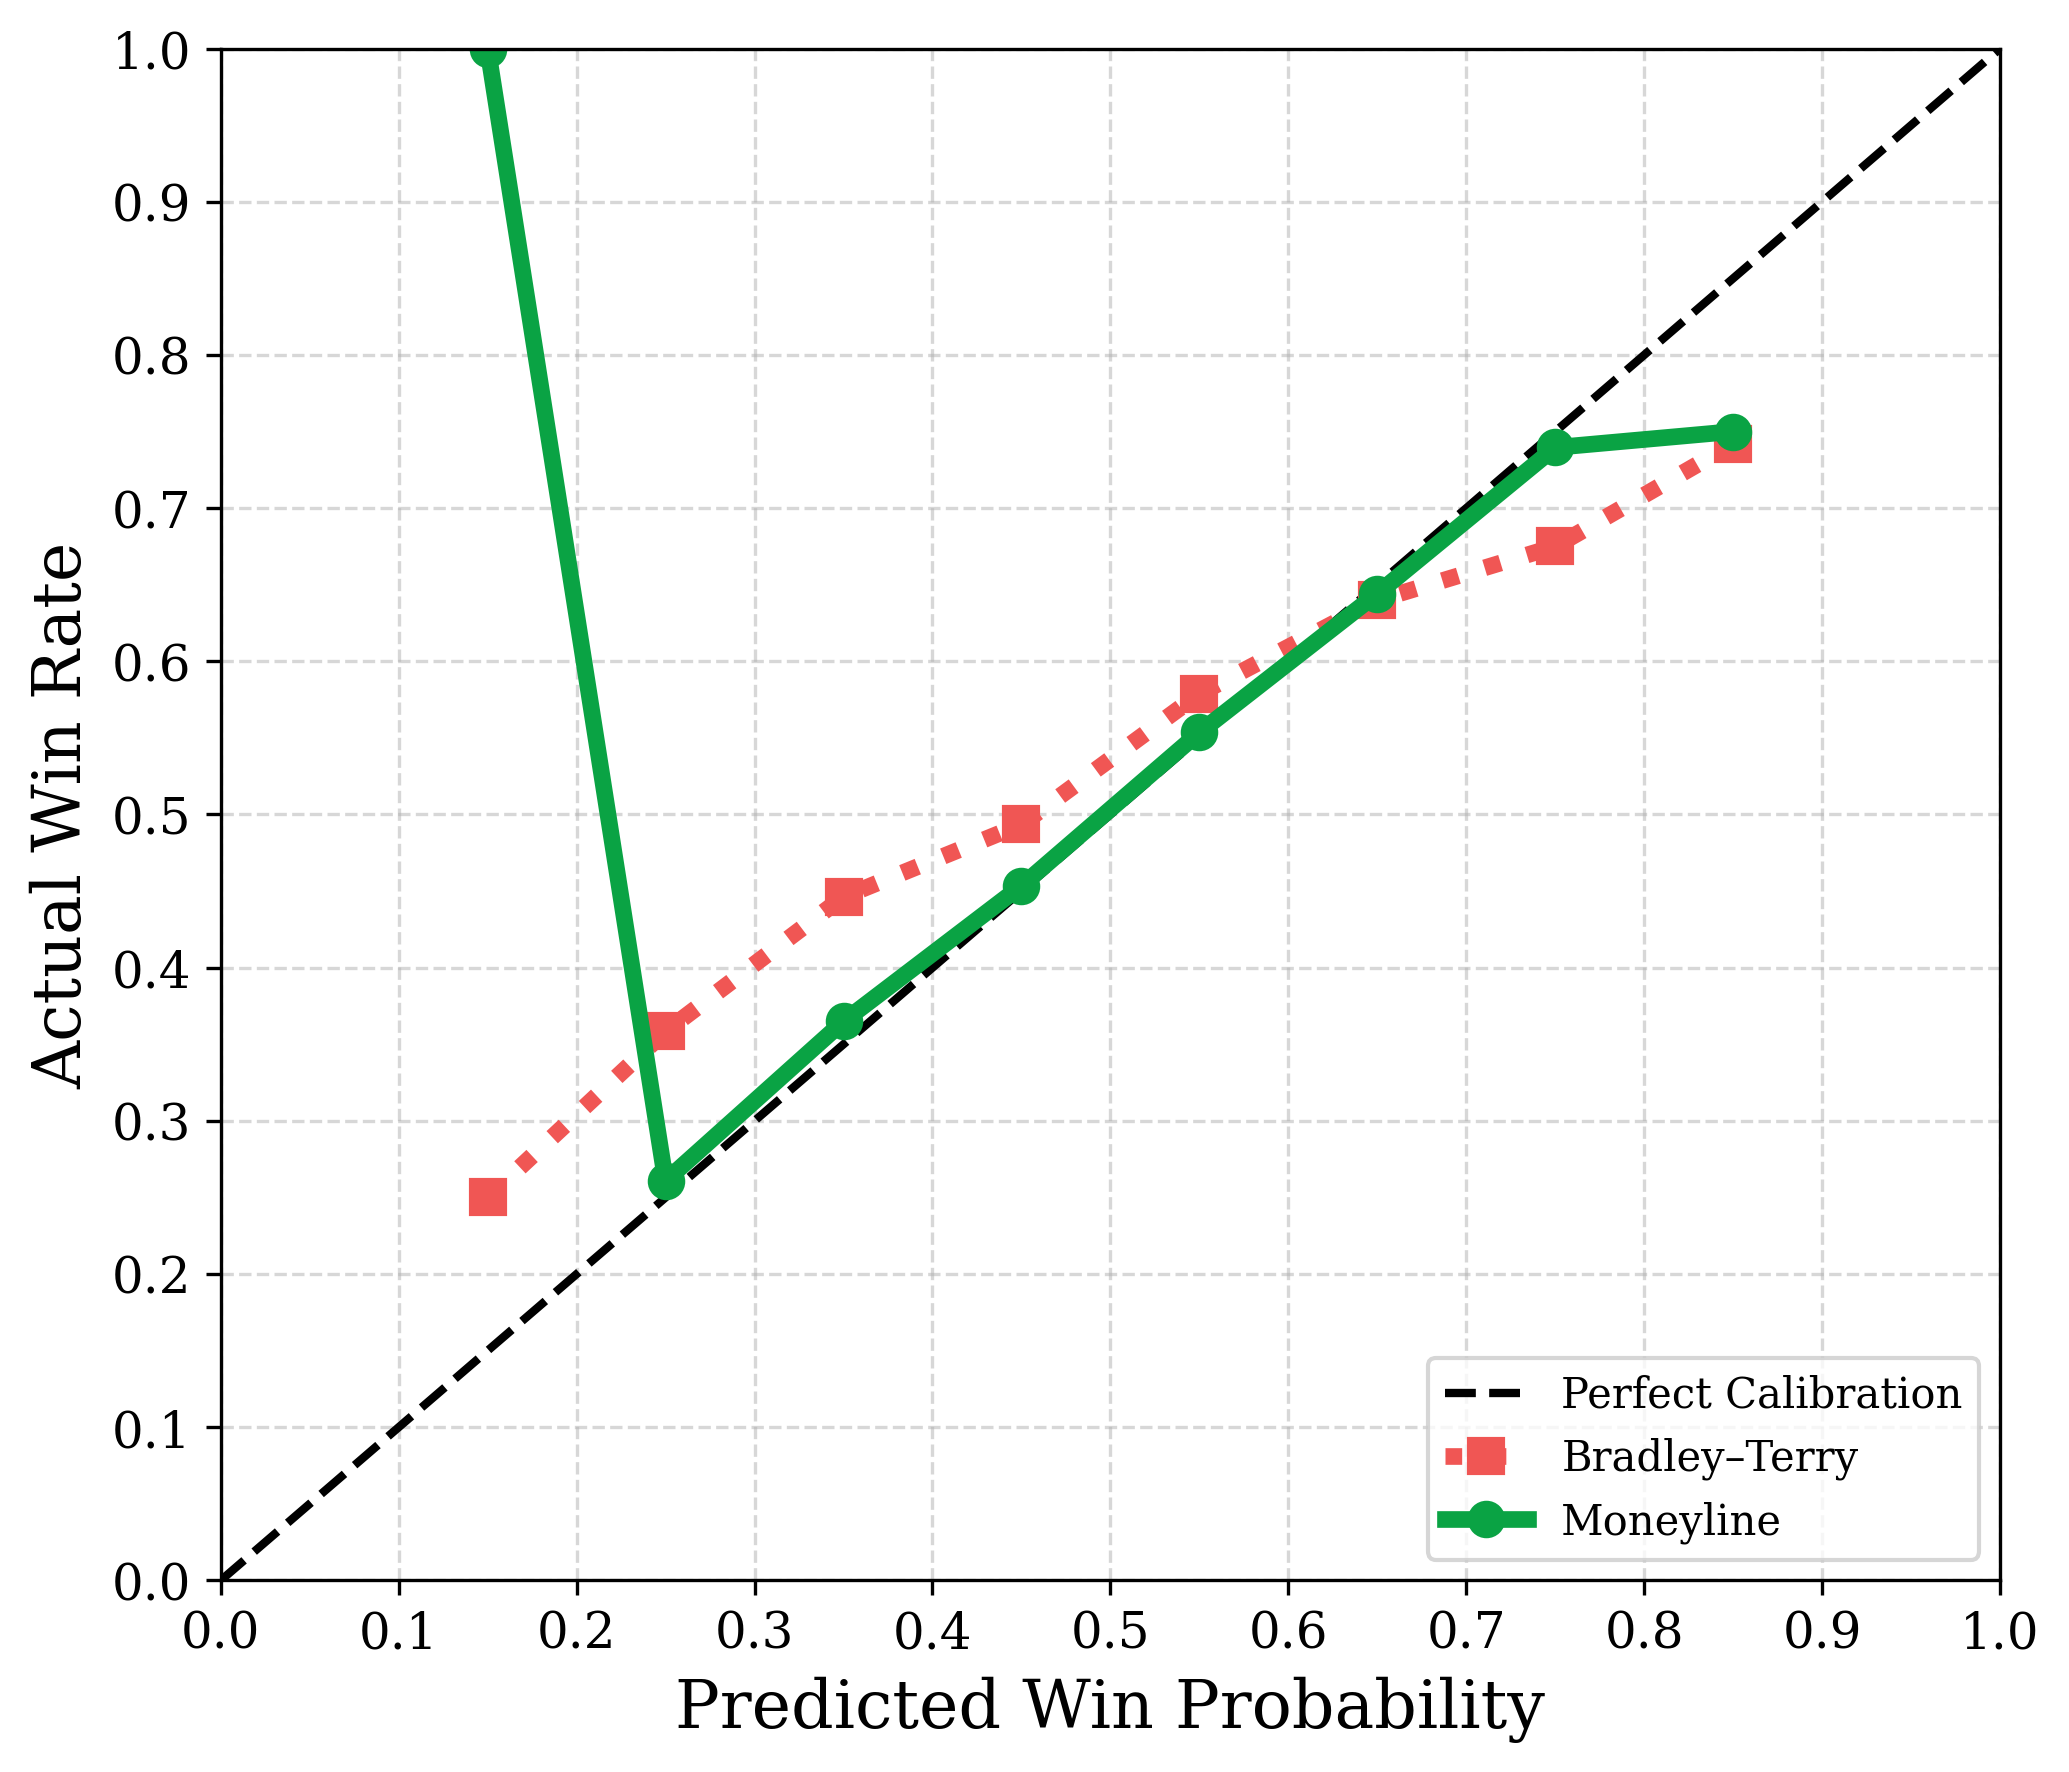

Data behind this chart, as committed beside it:
bin, ml_winrate, bt_winrate
0, , 
1, 1.0, 0.25
2, 0.2609, 0.3584
3, 0.3649, 0.4463
4, 0.4534, 0.4935
5, 0.5535, 0.5788
6, 0.6442, 0.6398
7, 0.7396, 0.675
8, 0.75, 0.7419
9, , 
